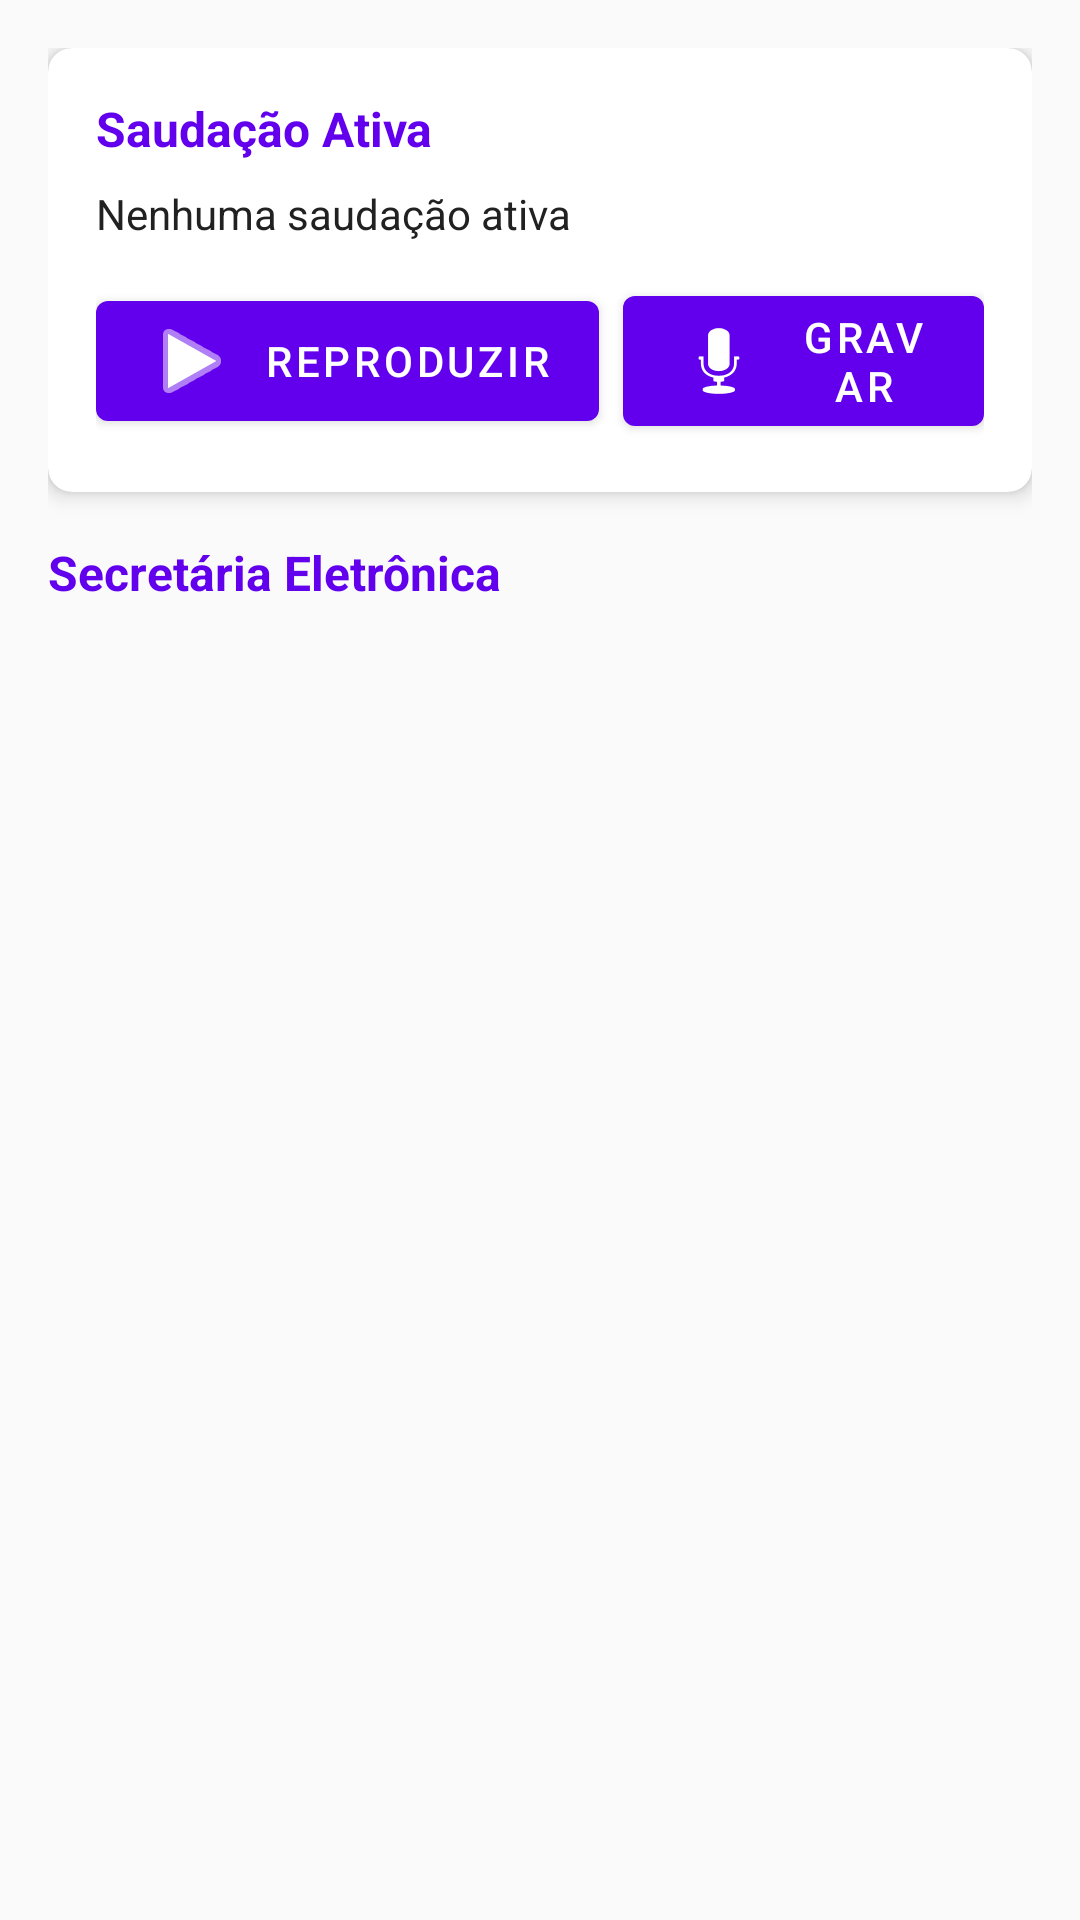

Layout XML and referenced resources for this Android screen:
<!-- AndroidManifest.xml: application theme Theme.SecretariaEletronica -->
<!-- res/layout/fragment_greetings.xml -->
<?xml version="1.0" encoding="utf-8"?>
<LinearLayout xmlns:android="http://schemas.android.com/apk/res/android"
    xmlns:app="http://schemas.android.com/apk/res-auto"
    android:layout_width="match_parent"
    android:layout_height="match_parent"
    android:orientation="vertical"
    android:padding="16dp">

    
    <com.google.android.material.card.MaterialCardView
        android:layout_width="match_parent"
        android:layout_height="wrap_content"
        android:layout_marginBottom="16dp"
        app:cardCornerRadius="8dp"
        app:cardElevation="4dp">

        <LinearLayout
            android:layout_width="match_parent"
            android:layout_height="wrap_content"
            android:orientation="vertical"
            android:padding="16dp">

            <TextView
                android:layout_width="match_parent"
                android:layout_height="wrap_content"
                android:text="@string/active_greeting"
                android:textSize="16sp"
                android:textStyle="bold"
                android:textColor="@color/purple_500" />

            <TextView
                android:id="@+id/active_greeting_name"
                android:layout_width="match_parent"
                android:layout_height="wrap_content"
                android:layout_marginTop="8dp"
                android:text="Nenhuma saudação ativa"
                android:textSize="14sp"
                android:textColor="@color/primary_text" />

            <LinearLayout
                android:layout_width="match_parent"
                android:layout_height="wrap_content"
                android:layout_marginTop="12dp"
                android:orientation="horizontal"
                android:gravity="center">

                <com.google.android.material.button.MaterialButton
                    android:id="@+id/btn_play_active"
                    android:layout_width="wrap_content"
                    android:layout_height="wrap_content"
                    android:text="@string/btn_play"
                    android:layout_marginEnd="8dp"
                    app:icon="@android:drawable/ic_media_play" />

                <com.google.android.material.button.MaterialButton
                    android:id="@+id/btn_record_active"
                    android:layout_width="wrap_content"
                    android:layout_height="wrap_content"
                    android:text="@string/btn_record"
                    app:icon="@android:drawable/ic_btn_speak_now" />

            </LinearLayout>

        </LinearLayout>

    </com.google.android.material.card.MaterialCardView>

    
    <TextView
        android:layout_width="match_parent"
        android:layout_height="wrap_content"
        android:text="@string/main_title"
        android:textSize="16sp"
        android:textStyle="bold"
        android:textColor="@color/purple_500"
        android:layout_marginBottom="8dp" />

    <androidx.recyclerview.widget.RecyclerView
        android:id="@+id/greetings_list"
        android:layout_width="match_parent"
        android:layout_height="0dp"
        android:layout_weight="1"
        android:scrollbars="vertical" />

</LinearLayout>
<!-- resources referenced by this layout -->
<resources>
  <color name="primary_text">#FF212121</color>
  <color name="purple_500">#FF6200EE</color>
  <string name="active_greeting">Saudação Ativa</string>
  <string name="btn_play">Reproduzir</string>
  <string name="btn_record">Gravar</string>
  <string name="main_title">Secretária Eletrônica</string>
  <style name="Theme.SecretariaEletronica" parent="Theme.MaterialComponents.DayNight.NoActionBar">
          
          <item name="colorPrimary">@color/purple_500</item>
          <item name="colorPrimaryVariant">@color/purple_700</item>
          <item name="colorSecondary">@color/teal_200</item>
          <item name="colorSecondaryVariant">@color/teal_700</item>
          <item name="colorError">@color/red_500</item>
          <item name="colorOnPrimary">@color/white</item>
          <item name="colorOnSecondary">@color/black</item>
          <item name="colorOnError">@color/white</item>
          <item name="colorOnBackground">@color/black</item>
          <item name="colorOnSurface">@color/black</item>
          <item name="android:windowBackground">@color/background</item>
      </style>
  <color name="purple_700">#FF3700B3</color>
  <color name="teal_200">#FF03DAC5</color>
  <color name="teal_700">#FF018786</color>
  <color name="red_500">#FFFF0000</color>
  <color name="white">#FFFFFFFF</color>
  <color name="black">#FF000000</color>
  <color name="background">#FFFAFAFA</color>
</resources>
